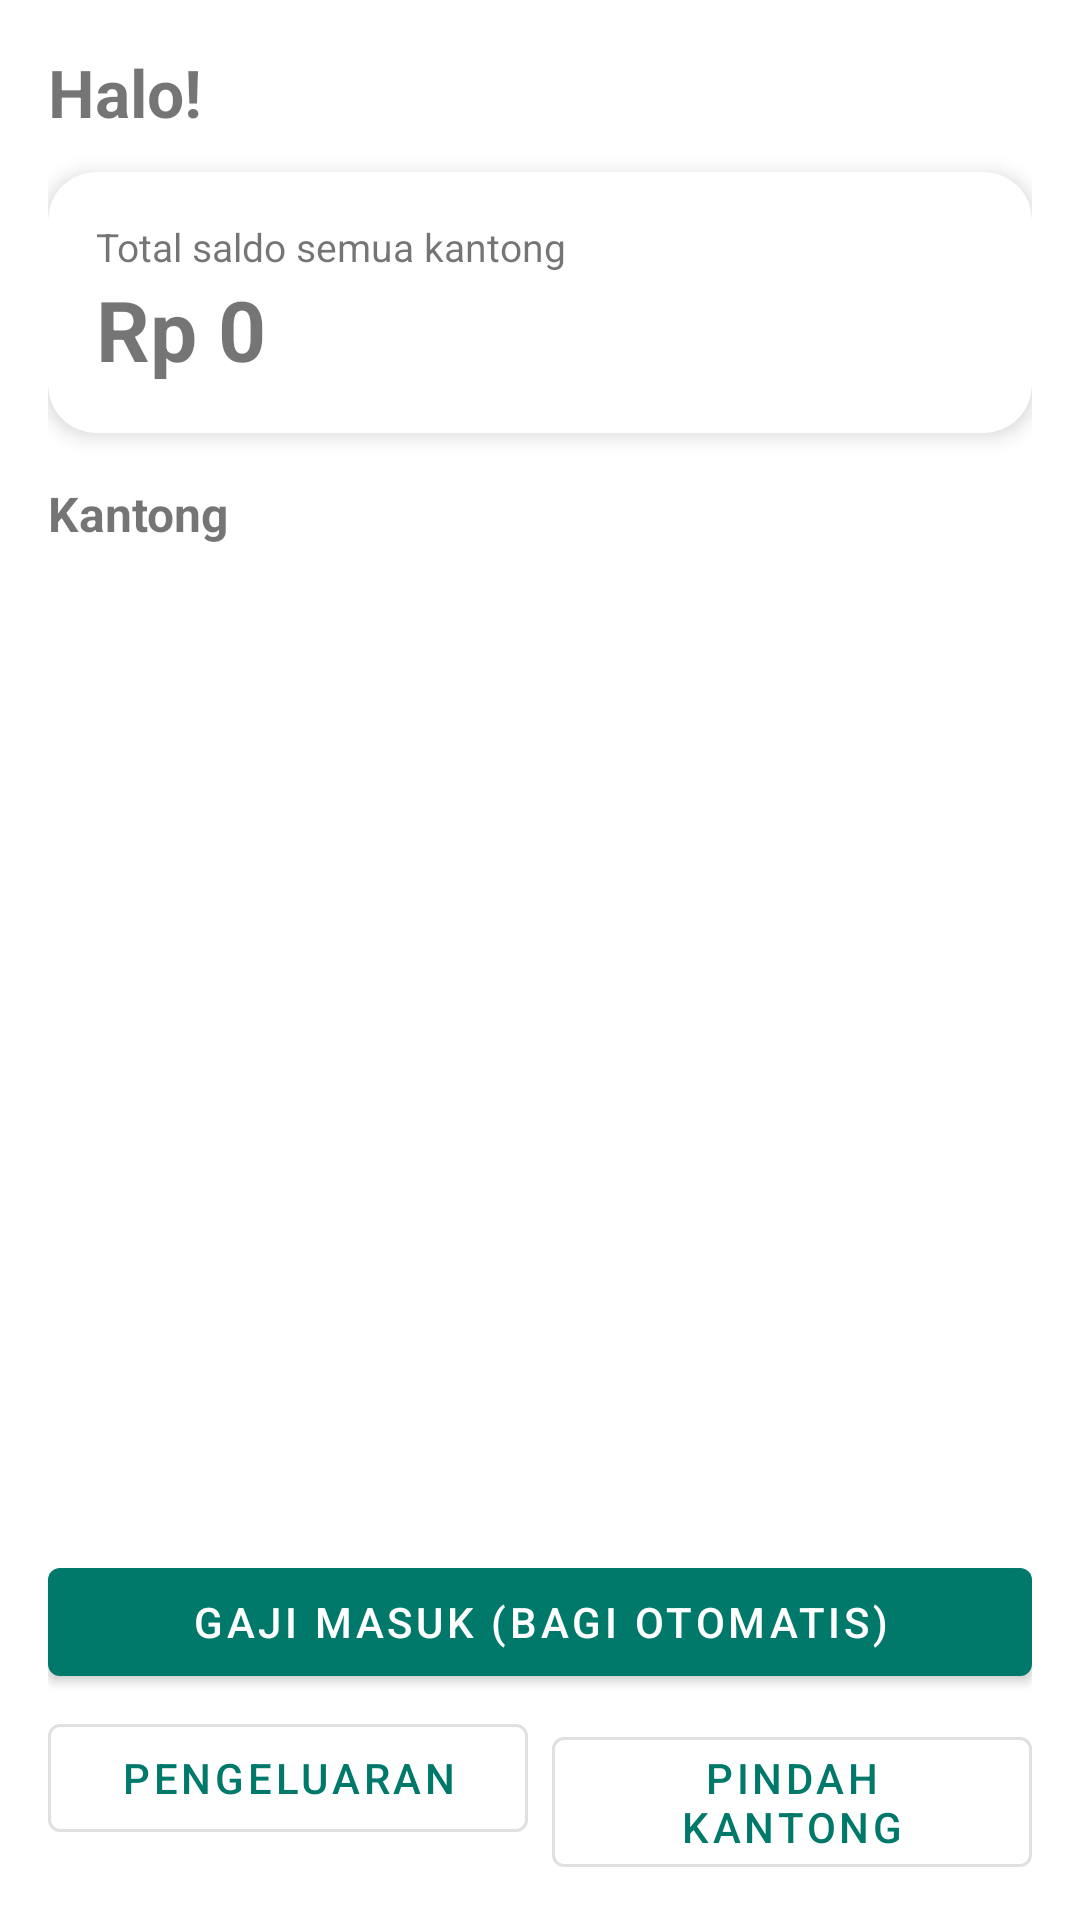

Reconstruct the res/layout file that produces this screen, plus the resources it refers to.
<!-- AndroidManifest.xml: application theme Theme.KantongKu -->
<!-- res/layout/activity_main.xml -->
<?xml version="1.0" encoding="utf-8"?>
<LinearLayout xmlns:android="http://schemas.android.com/apk/res/android"
    android:layout_width="match_parent"
    android:layout_height="match_parent"
    android:orientation="vertical"
    android:padding="16dp">

    <TextView
        android:id="@+id/tvSapaan"
        android:layout_width="match_parent"
        android:layout_height="wrap_content"
        android:text="Halo!"
        android:textSize="22sp"
        android:textStyle="bold" />

    <com.google.android.material.card.MaterialCardView
        android:layout_width="match_parent"
        android:layout_height="wrap_content"
        android:layout_marginTop="12dp"
        app:cardCornerRadius="16dp"
        app:cardElevation="4dp"
        xmlns:app="http://schemas.android.com/apk/res-auto">

        <LinearLayout
            android:layout_width="match_parent"
            android:layout_height="wrap_content"
            android:orientation="vertical"
            android:padding="16dp">

            <TextView
                android:layout_width="wrap_content"
                android:layout_height="wrap_content"
                android:text="Total saldo semua kantong"
                android:textSize="13sp" />

            <TextView
                android:id="@+id/tvTotal"
                android:layout_width="wrap_content"
                android:layout_height="wrap_content"
                android:text="Rp 0"
                android:textSize="28sp"
                android:textStyle="bold" />
        </LinearLayout>
    </com.google.android.material.card.MaterialCardView>

    <TextView
        android:layout_width="wrap_content"
        android:layout_height="wrap_content"
        android:layout_marginTop="16dp"
        android:text="Kantong"
        android:textSize="16sp"
        android:textStyle="bold" />

    <androidx.recyclerview.widget.RecyclerView
        android:id="@+id/rvKantong"
        android:layout_width="match_parent"
        android:layout_height="0dp"
        android:layout_marginTop="8dp"
        android:layout_weight="1" />

    <com.google.android.material.button.MaterialButton
        android:id="@+id/btnGaji"
        android:layout_width="match_parent"
        android:layout_height="wrap_content"
        android:text="Gaji Masuk (bagi otomatis)" />

    <LinearLayout
        android:layout_width="match_parent"
        android:layout_height="wrap_content"
        android:layout_marginTop="4dp"
        android:orientation="horizontal">

        <com.google.android.material.button.MaterialButton
            android:id="@+id/btnKeluar"
            style="@style/Widget.MaterialComponents.Button.OutlinedButton"
            android:layout_width="0dp"
            android:layout_height="wrap_content"
            android:layout_marginEnd="4dp"
            android:layout_weight="1"
            android:text="Pengeluaran" />

        <com.google.android.material.button.MaterialButton
            android:id="@+id/btnTransfer"
            style="@style/Widget.MaterialComponents.Button.OutlinedButton"
            android:layout_width="0dp"
            android:layout_height="wrap_content"
            android:layout_marginStart="4dp"
            android:layout_weight="1"
            android:text="Pindah Kantong" />
    </LinearLayout>
</LinearLayout>
<!-- resources referenced by this layout -->
<resources>
  <style name="Theme.KantongKu" parent="Theme.MaterialComponents.DayNight.DarkActionBar">
          <item name="colorPrimary">#00796B</item>
          <item name="colorPrimaryVariant">#004D40</item>
          <item name="colorOnPrimary">#FFFFFF</item>
          <item name="colorSecondary">#FFB300</item>
          <item name="colorOnSecondary">#000000</item>
      </style>
</resources>
